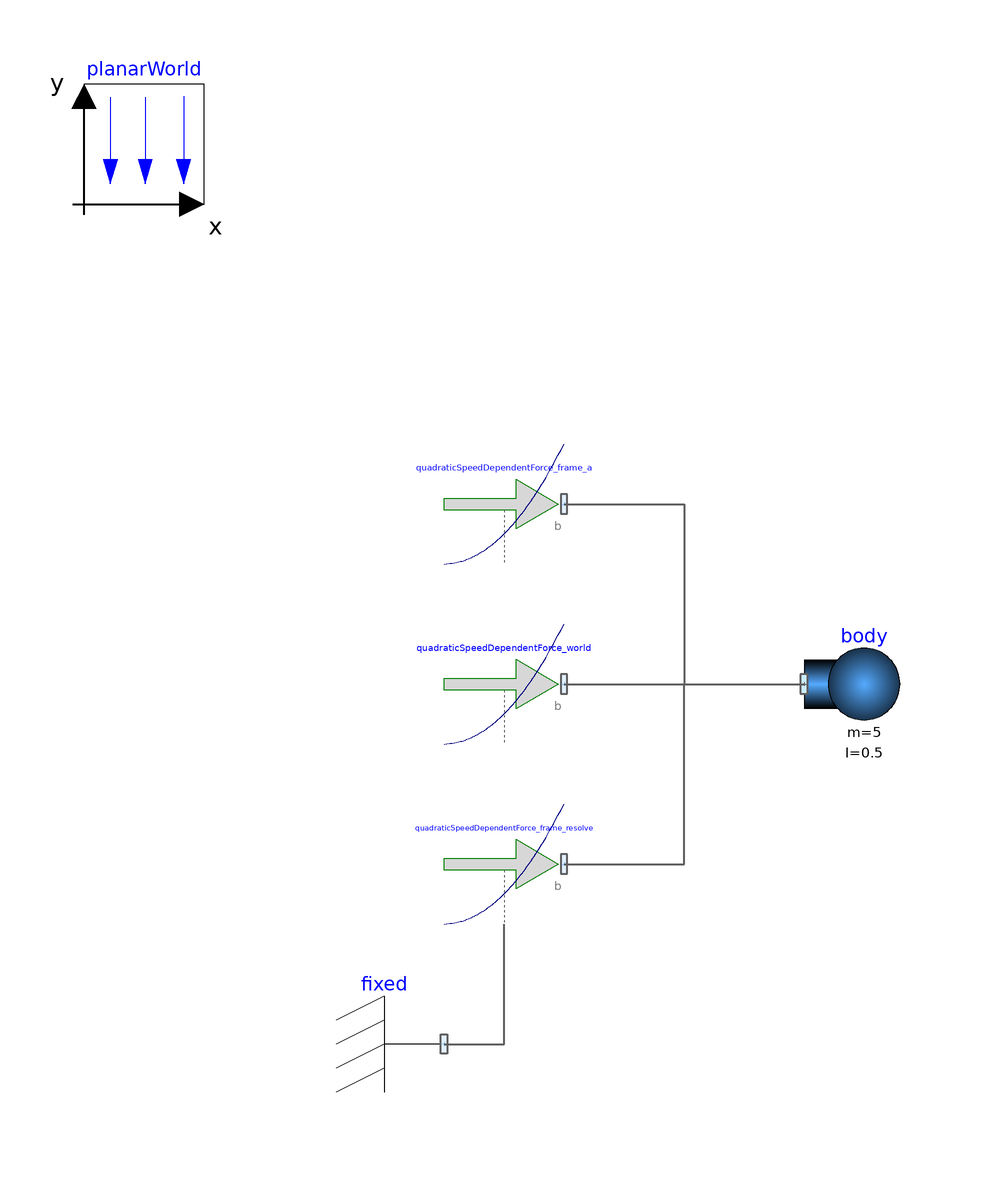

Above is the diagram view of the following Modelica model: its components placed by their Placement annotations and its connect equations drawn as lines.

model Issue191 "Conversion test for issue #191"
      PlanarMechanics.Sources.QuadraticSpeedDependentForce quadraticSpeedDependentForce_frame_a(
        resolveInFrame=Modelica.Mechanics.MultiBody.Types.ResolveInFrameA.frame_a,
        F_nominal=-0.5,
        v_nominal=1,
        tau_nominal=-0.1,
        w_nominal=1,
        diameter=0.02) annotation (Placement(transformation(extent={{-40,20},{-20,40}})));
      PlanarMechanics.Sources.QuadraticSpeedDependentForce quadraticSpeedDependentForce_world(
        F_nominal=-0.5,
        v_nominal=1,
        tau_nominal=-0.1,
        w_nominal=1,
        diameter=0.02,
        resolveInFrame=Modelica.Mechanics.MultiBody.Types.ResolveInFrameA.world) annotation (Placement(transformation(extent={{-40,-10},{-20,10}})));
      PlanarMechanics.Sources.QuadraticSpeedDependentForce quadraticSpeedDependentForce_frame_resolve(
        resolveInFrame=Modelica.Mechanics.MultiBody.Types.ResolveInFrameA.frame_resolve,
        F_nominal=-0.5,
        v_nominal=1,
        tau_nominal=-0.1,
        w_nominal=1,
        diameter=0.02) annotation (Placement(transformation(extent={{-40,-40},{-20,-20}})));
      PlanarMechanics.Parts.Body body(
        m=5,
        I=0.5,
        r(fixed=true),
        v(fixed=true),
        phi(fixed=true),
        w(fixed=true)) annotation (Placement(transformation(extent={{20,-10},{40,10}})));
      inner PlanarMechanics.PlanarWorld planarWorld annotation (Placement(transformation(extent={{-100,80},{-80,100}})));
      PlanarMechanics.Parts.Fixed fixed(phi=0.5235987755983) annotation (Placement(transformation(extent={{-40,-70},{-60,-50}})));
    equation
      connect(quadraticSpeedDependentForce_frame_a.frame_b, body.frame_a) annotation (Line(
          points={{-20,30},{0,30},{0,0},{20,0}},
          color={95,95,95},
          thickness=0.5));
      connect(quadraticSpeedDependentForce_world.frame_b, body.frame_a) annotation (Line(
          points={{-20,0},{20,0}},
          color={95,95,95},
          thickness=0.5));
      connect(quadraticSpeedDependentForce_frame_resolve.frame_b, body.frame_a) annotation (Line(
          points={{-20,-30},{0,-30},{0,0},{20,0}},
          color={95,95,95},
          thickness=0.5));
      connect(fixed.frame, quadraticSpeedDependentForce_frame_resolve.frame_resolve) annotation (Line(
          points={{-40,-60},{-30,-60},{-30,-40}},
          color={95,95,95},
          thickness=0.5));
      annotation (Icon(coordinateSystem(preserveAspectRatio=false)), Diagram(coordinateSystem(preserveAspectRatio=false)));
    end Issue191;